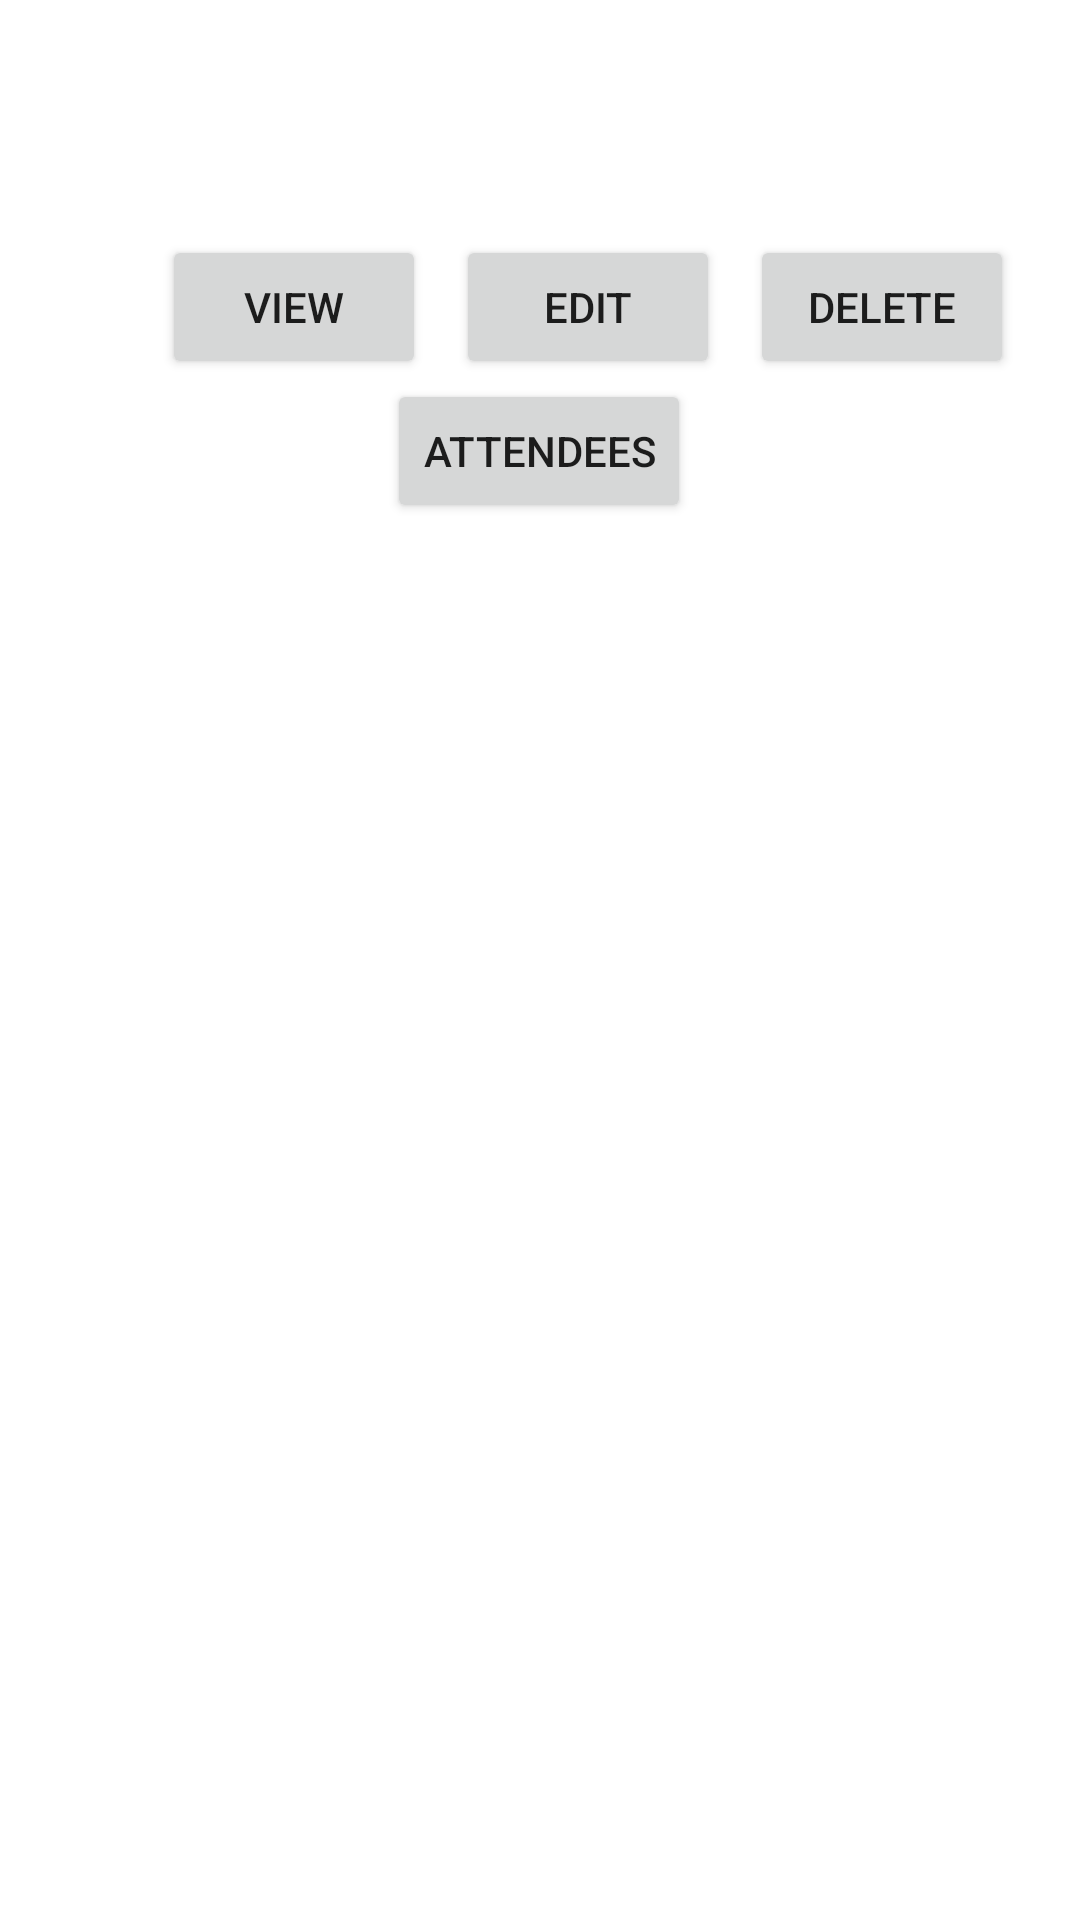

Android layout source for this screen:
<!-- AndroidManifest.xml: application theme Theme.Eventure -->
<!-- res/layout/profile_event_item_layout.xml -->
<?xml version="1.0" encoding="utf-8"?>
<LinearLayout xmlns:android="http://schemas.android.com/apk/res/android"
    xmlns:app="http://schemas.android.com/apk/res-auto"
    xmlns:tools="http://schemas.android.com/tools"
    android:layout_width="match_parent"
    android:layout_height="wrap_content"
    android:orientation="vertical"
    android:padding="16dp">

    <TextView
        android:id="@+id/eventNameTextView"
        android:layout_width="wrap_content"
        android:layout_height="wrap_content"
        android:textSize="18sp"
        android:textStyle="bold" />

    <TextView
        android:id="@+id/eventDateTextView"
        android:layout_width="wrap_content"
        android:layout_height="wrap_content" />

    <TextView
        android:id="@+id/eventLocationTextView"
        android:layout_width="wrap_content"
        android:layout_height="wrap_content" />

    <LinearLayout
        android:layout_width="match_parent"
        android:layout_height="wrap_content"
        android:orientation="horizontal">

        <Button
            android:id="@+id/viewEventButton"
            android:layout_width="wrap_content"
            android:layout_height="wrap_content"
            android:layout_marginStart="38dp"
            android:layout_marginEnd="10dp"
            android:text="@string/view" />

        <Button
            android:id="@+id/editEventButton"
            android:layout_width="wrap_content"
            android:layout_height="wrap_content"
            android:layout_marginEnd="10dp"
            android:text="@string/edit" />

        <Button
            android:id="@+id/deleteEventButton"
            android:layout_width="wrap_content"
            android:layout_height="wrap_content"
            android:text="@string/delete" />
    </LinearLayout>

    <androidx.constraintlayout.widget.ConstraintLayout
        android:layout_width="match_parent"
        android:layout_height="match_parent">

        <Button
            android:id="@+id/viewAttendeesButton"
            android:layout_width="wrap_content"
            android:layout_height="wrap_content"
            android:text="@string/view_attendees"
            app:layout_constraintEnd_toEndOf="parent"
            app:layout_constraintHorizontal_bias="0.498"
            app:layout_constraintStart_toStartOf="parent"
            app:layout_constraintTop_toTopOf="parent" />


    </androidx.constraintlayout.widget.ConstraintLayout>
</LinearLayout>
<!-- resources referenced by this layout -->
<resources>
  <string name="delete">Delete</string>
  <string name="edit">Edit</string>
  <string name="view">View</string>
  <string name="view_attendees">Attendees</string>
  <style name="Theme.Eventure" parent="Theme.MaterialComponents.Light.DarkActionBar">
          
          <item name="colorPrimary">@color/purple_500</item>
          <item name="colorPrimaryVariant">@color/purple_700</item>
          <item name="colorOnPrimary">@color/white</item>
          
          <item name="colorSecondary">@color/teal_200</item>
          <item name="colorSecondaryVariant">@color/teal_700</item>
          <item name="colorOnSecondary">@color/black</item>
          
          <item name="android:statusBarColor">?attr/colorPrimaryVariant</item>
          
      </style>
  <!-- not gathered from this repository: default colours our renderer supplied (Android Studio template values) -->
  <color name="purple_500">#FF6200EE</color>
  <color name="purple_700">#FF3700B3</color>
  <color name="teal_200">#FF03DAC5</color>
  <color name="teal_700">#FF018786</color>
  <color name="black">#FF000000</color>
  <color name="white">#FFFFFFFF</color>
</resources>
